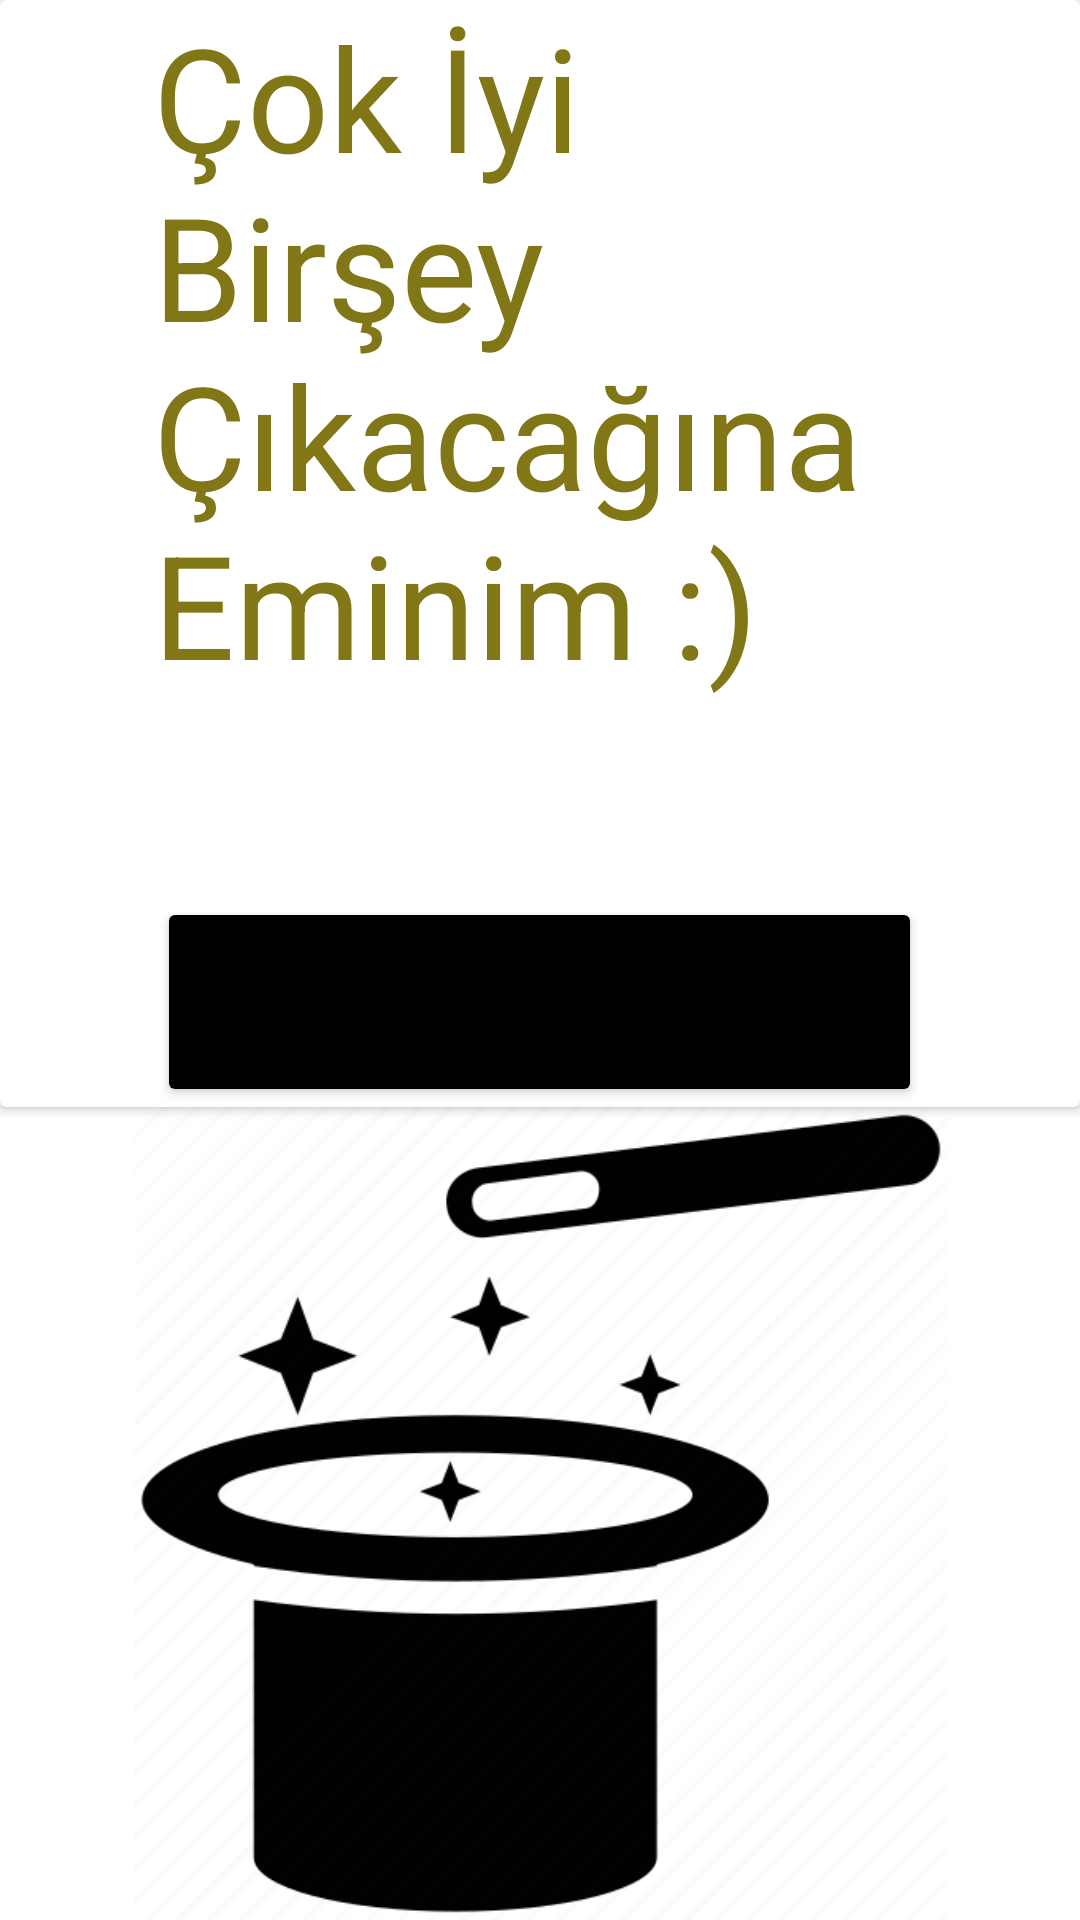

Reconstruct the res/layout file that produces this screen, plus the resources it refers to.
<!-- AndroidManifest.xml: application theme Theme.LoginAndSignUp -->
<!-- res/layout/fragment_kbilgiler.xml -->
<?xml version="1.0" encoding="utf-8"?>
<LinearLayout xmlns:android="http://schemas.android.com/apk/res/android"
    xmlns:app="http://schemas.android.com/apk/res-auto"
    xmlns:tools="http://schemas.android.com/tools"
    android:layout_width="match_parent"
    android:layout_height="match_parent"
    android:orientation="vertical"
    tools:context=".kbilgilerFragment">

    

    <androidx.cardview.widget.CardView
        android:layout_width="match_parent"
        android:layout_height="369dp">

        <TextView
            android:id="@+id/textView"
            android:layout_width="258dp"
            android:layout_height="wrap_content"
            android:layout_gravity="center|top"
            android:text="@string/textşansdileme"
            android:textColor="#827717"
            android:textSize="48sp" />

        <Button
            android:id="@+id/button"
            android:layout_width="wrap_content"
            android:layout_height="70dp"
            android:layout_gravity="bottom|center"
            android:backgroundTint="#000000"
            android:text="@string/rastgelebutonu" />
    </androidx.cardview.widget.CardView>

    <ImageView
        android:id="@+id/imageView"
        android:layout_width="match_parent"
        android:layout_height="wrap_content"
        android:contentDescription="@string/sihirbazin_marifeti"
        android:src="@drawable/hat" />

</LinearLayout>
<!-- resources referenced by this layout -->
<resources>
  <!-- drawable hat: png bitmap (drawable, 20842 bytes) -->
  <string name="rastgelebutonu">Senin İçin Rastgele Bir Aktivite</string>
  <string name="sihirbazin_marifeti">sihirbazın marifeti</string>
  <style name="Theme.LoginAndSignUp" parent="Theme.MaterialComponents.DayNight.NoActionBar">
          
          <item name="colorPrimary">@color/purple_500</item>
          <item name="colorPrimaryVariant">@color/purple_700</item>
          <item name="colorOnPrimary">@color/white</item>
          
          <item name="colorSecondary">@color/teal_200</item>
          <item name="colorSecondaryVariant">@color/teal_700</item>
          <item name="colorOnSecondary">@color/black</item>
          
          <item name="android:statusBarColor">@color/yellow</item>
          
      </style>
  <color name="purple_500">#FF6200EE</color>
  <color name="purple_700">#FF3700B3</color>
  <color name="white">#FFFFFFFF</color>
  <color name="teal_200">#FF03DAC5</color>
  <color name="teal_700">#FF018786</color>
  <color name="black">#FF000000</color>
  <color name="yellow">#FFC801</color>
</resources>
